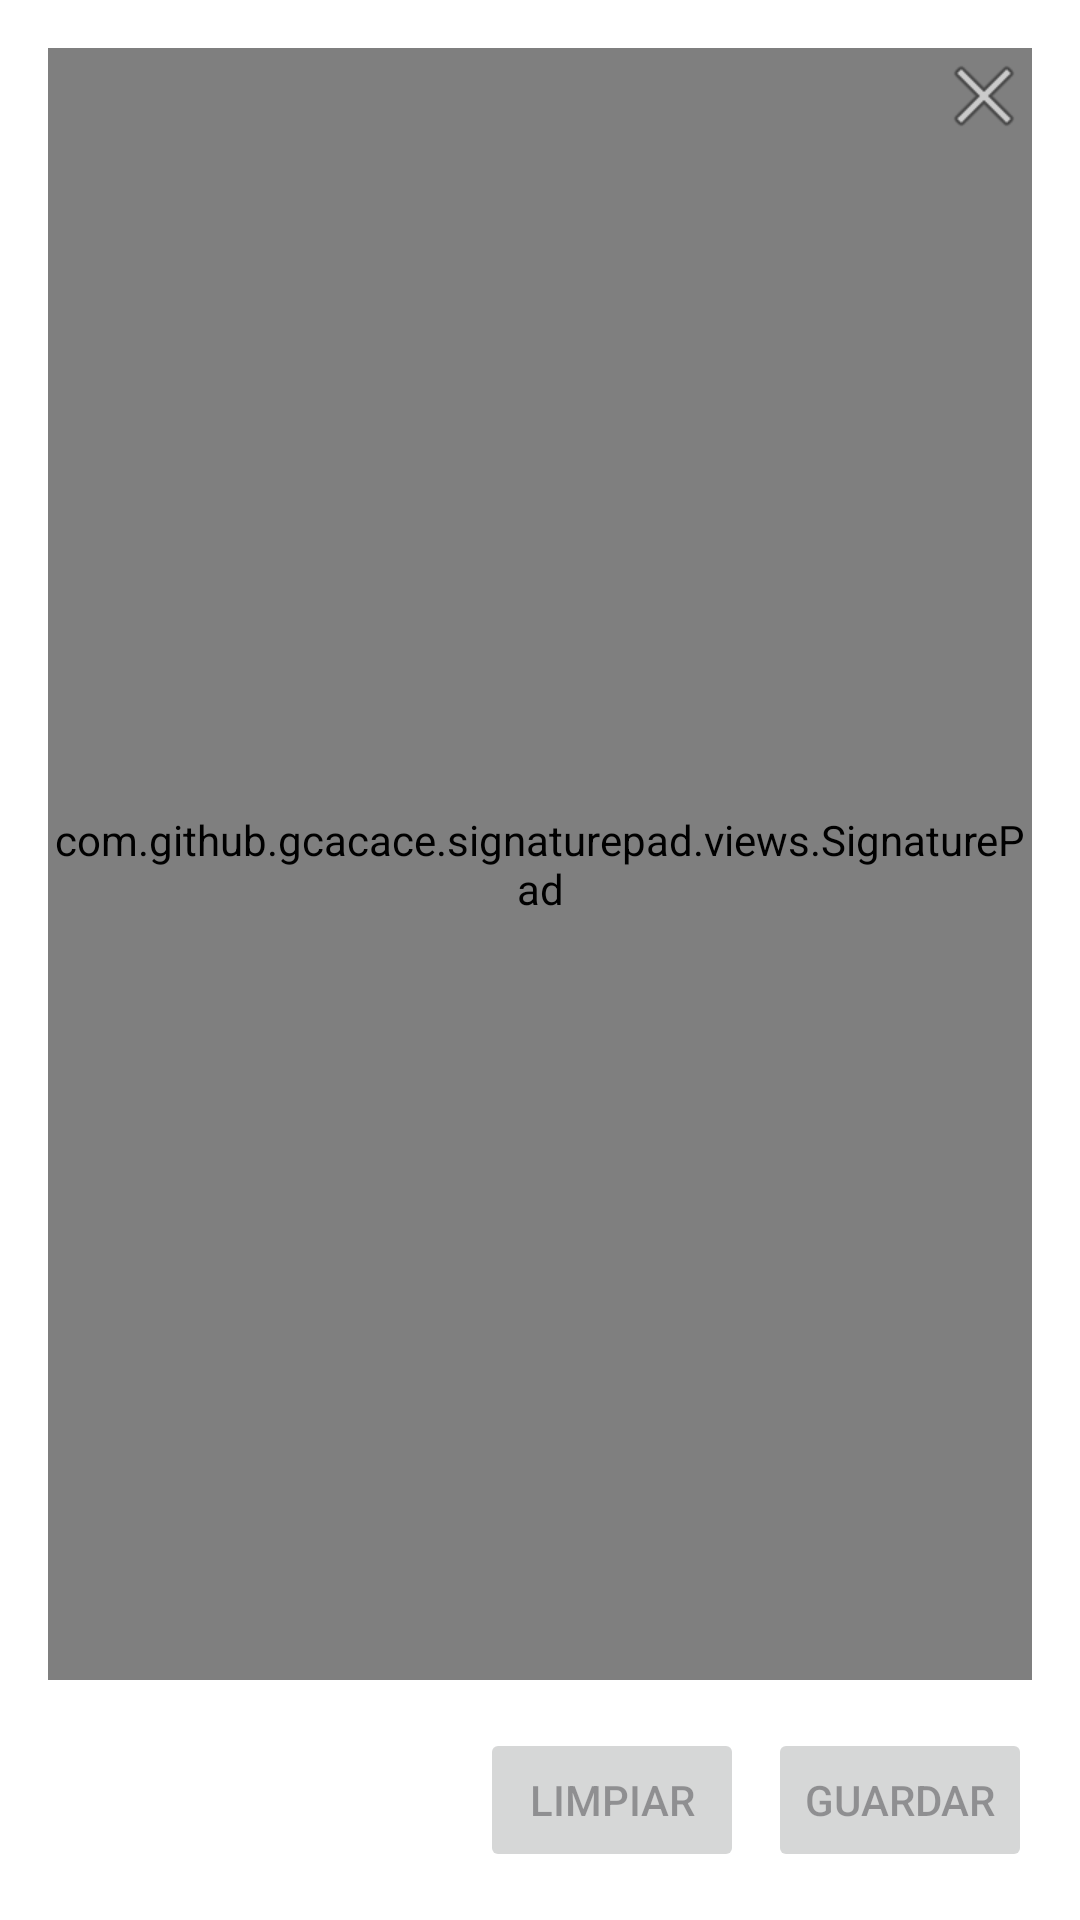

Reconstruct the res/layout file that produces this screen, plus the resources it refers to.
<!-- AndroidManifest.xml: application theme Theme.SfmAppV2 -->
<!-- res/layout/fragment_signature_bottom_sheet.xml -->
<?xml version="1.0" encoding="utf-8"?>
<RelativeLayout xmlns:android="http://schemas.android.com/apk/res/android"
    xmlns:app="http://schemas.android.com/apk/res-auto"
    android:layout_width="match_parent"
    android:layout_height="match_parent">

    <LinearLayout
        android:layout_width="match_parent"
        android:layout_height="match_parent"
        android:orientation="vertical"
        android:padding="16dp"
        android:background="@android:color/white">

        <com.github.gcacace.signaturepad.views.SignaturePad
            android:id="@+id/signaturePad"
            android:layout_width="match_parent"
            android:layout_height="0dp"
            android:layout_weight="1"
            android:background="@android:color/white"
            android:layout_marginBottom="16dp"
            app:penColor="@android:color/black"
            app:penMinWidth="3dp"
            app:penMaxWidth="7dp"/>

        <LinearLayout
            android:layout_width="match_parent"
            android:layout_height="wrap_content"
            android:orientation="horizontal"
            android:gravity="end">

            <Button
                android:id="@+id/btnClearFirma"
                android:layout_width="wrap_content"
                android:layout_height="wrap_content"
                android:text="Limpiar"
                android:enabled="false"
                android:layout_marginEnd="8dp"/>

            <Button
                android:id="@+id/btnSaveFirma"
                android:layout_width="wrap_content"
                android:layout_height="wrap_content"
                android:text="Guardar"
                android:enabled="false"/>
        </LinearLayout>
    </LinearLayout>

    <ImageButton
        android:id="@+id/btnCloseSignature"
        android:layout_width="wrap_content"
        android:layout_height="wrap_content"
        android:layout_alignParentEnd="true"
        android:layout_alignParentTop="true"
        android:background="?attr/selectableItemBackgroundBorderless"
        android:layout_marginEnd="16dp"
        android:layout_marginTop="16dp"
        android:src="@android:drawable/ic_menu_close_clear_cancel" />
</RelativeLayout>
<!-- resources referenced by this layout -->
<resources>
  <style name="Theme.SfmAppV2" parent="Base.Theme.SfmAppV2" />
  <style name="Base.Theme.SfmAppV2" parent="Theme.Material3.DayNight.NoActionBar">
          
          
          <item name="android:navigationBarColor">@android:color/transparent</item>
          <item name="android:statusBarColor">@android:color/transparent</item>
          <item name="android:windowLightStatusBar">?attr/isLightTheme</item>
      </style>
</resources>
